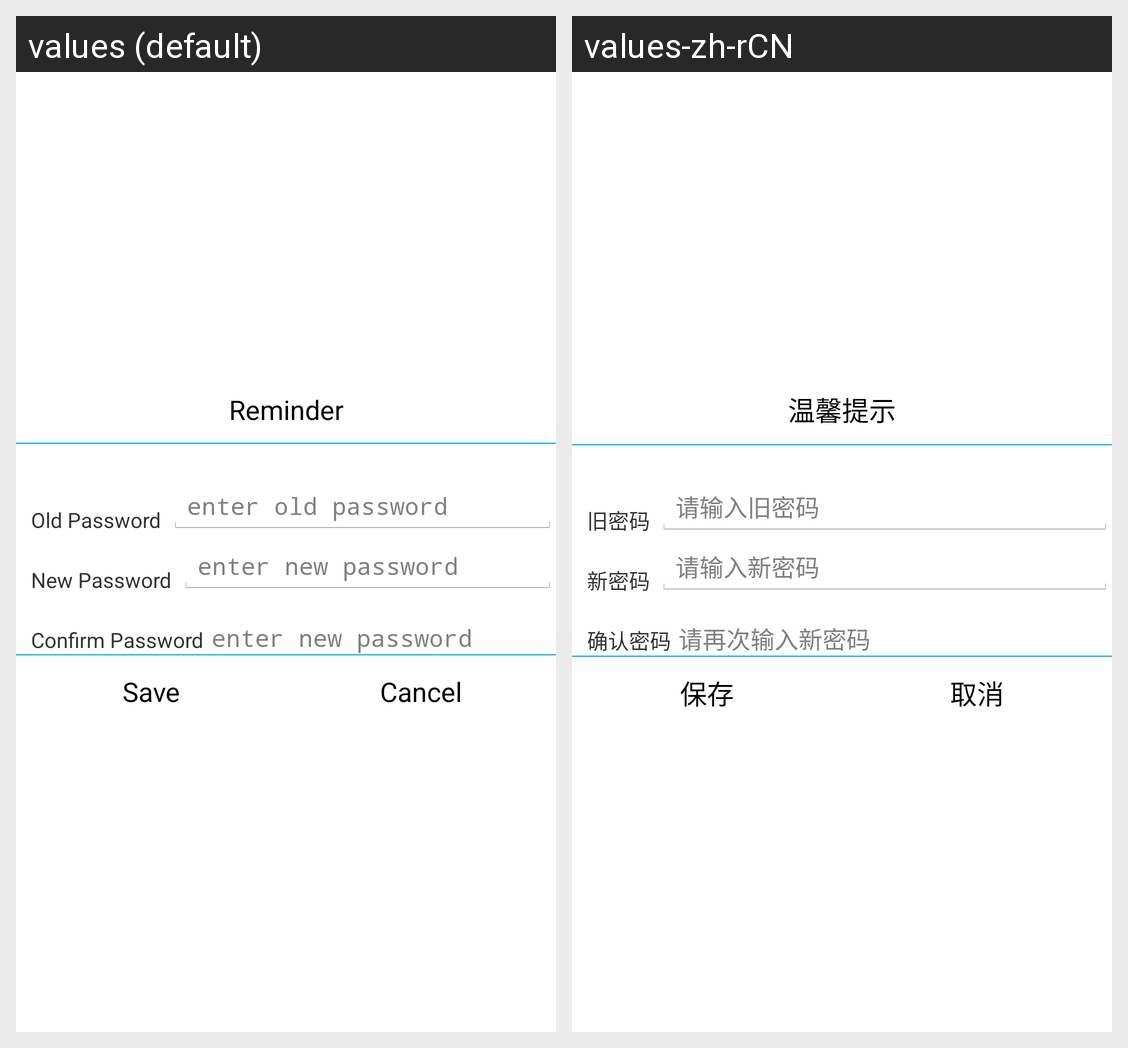

Strings drawn on this Android screen and how each of the app's shown locales translates them:
Android screen res/layout/dialog_confire_edit.xml rendered under 2 locales, left to right: values (default), values-zh-rCN. Device: Nexus 5 (rendered at 1080×1920; each locale shown at half size, 540×960, under a caption strip naming it); theme homekit.
Strings drawn on this screen, with the default value and each locale's value (text and hints the layout hard-codes, and strings that could not be matched under every locale, appear in the picture but are not listed):

tips
  values: Reminder
  values-zh-rCN: 温馨提示

old_password
  values: Old Password
  values-zh-rCN: 旧密码

change_password
  values: enter old password
  values-zh-rCN: 请输入旧密码

new_password
  values: New Password
  values-zh-rCN: 新密码

enter_new_passwod
  values: enter new password
  values-zh-rCN: 请输入新密码

confirm_new_password
  values: Confirm Password
  values-zh-rCN: 确认密码

again_new_password
  values: enter new password
  values-zh-rCN: 请再次输入新密码

Save
  values: Save
  values-zh-rCN: 保存

cancel
  values: Cancel
  values-zh-rCN: 取消
